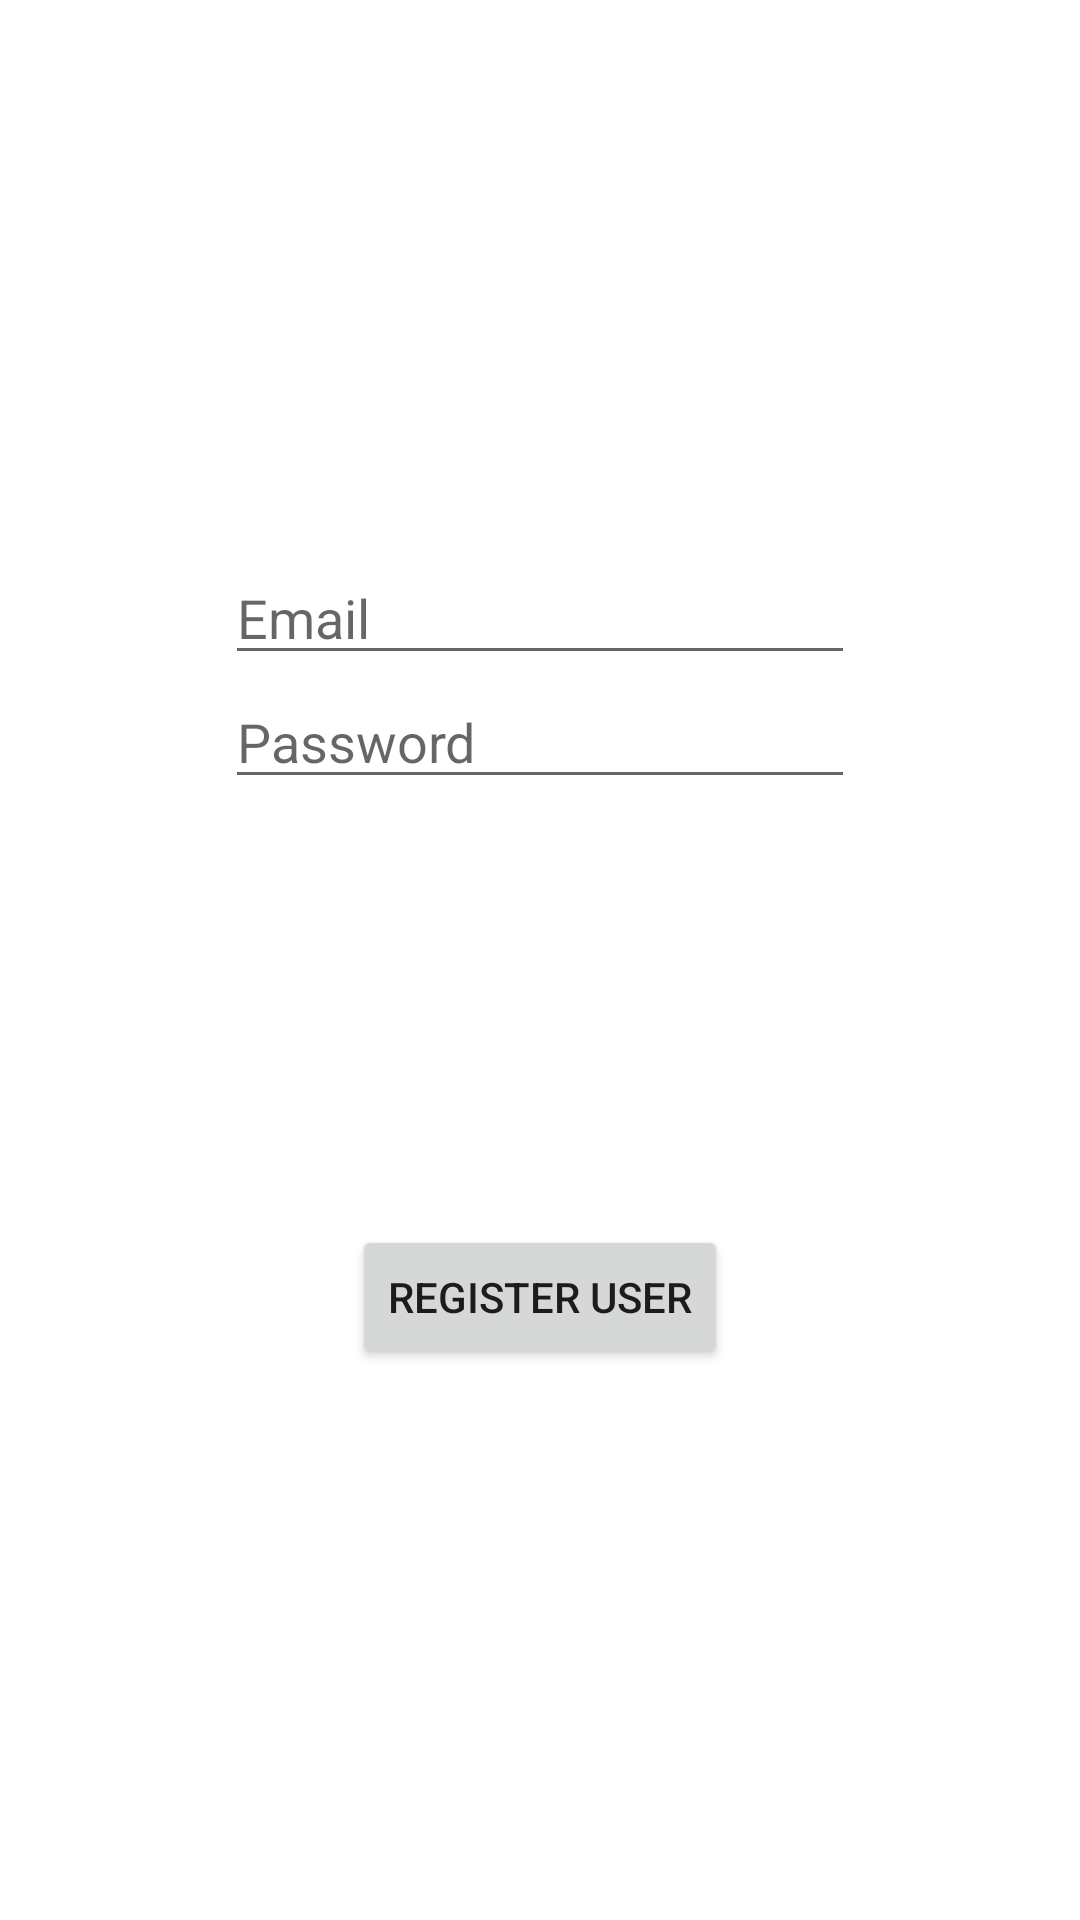

Write the Android layout XML for this screen, with the resource values it uses.
<!-- AndroidManifest.xml: application theme Theme.FirebaseLoginExample -->
<!-- res/layout/activity_register.xml -->
<?xml version="1.0" encoding="utf-8"?>
<androidx.constraintlayout.widget.ConstraintLayout xmlns:android="http://schemas.android.com/apk/res/android"
    xmlns:app="http://schemas.android.com/apk/res-auto"
    xmlns:tools="http://schemas.android.com/tools"
    android:layout_width="match_parent"
    android:layout_height="match_parent"
    tools:context=".RegisterActivity">

    <EditText
        android:id="@+id/register_email_edittext"
        android:layout_width="wrap_content"
        android:layout_height="wrap_content"
        android:ems="10"
        android:hint="Email"
        android:inputType="textEmailAddress"
        app:layout_constraintBottom_toTopOf="@+id/register_user_button"
        app:layout_constraintEnd_toEndOf="parent"
        app:layout_constraintHorizontal_bias="0.5"
        app:layout_constraintStart_toStartOf="parent"
        app:layout_constraintTop_toTopOf="parent" />

    <EditText
        android:id="@+id/register_password_edittext"
        android:layout_width="wrap_content"
        android:layout_height="wrap_content"
        android:hint="Password"
        android:ems="10"
        android:inputType="textPassword"
        app:layout_constraintEnd_toEndOf="parent"
        app:layout_constraintStart_toStartOf="parent"
        app:layout_constraintTop_toBottomOf="@+id/register_email_edittext" />

    <Button
        android:id="@+id/register_user_button"
        android:layout_width="wrap_content"
        android:layout_height="wrap_content"
        android:text="Register user"
        app:layout_constraintBottom_toBottomOf="parent"
        app:layout_constraintEnd_toEndOf="parent"
        app:layout_constraintHorizontal_bias="0.5"
        app:layout_constraintStart_toStartOf="parent"
        app:layout_constraintTop_toBottomOf="@+id/register_email_edittext" />

</androidx.constraintlayout.widget.ConstraintLayout>
<!-- resources referenced by this layout -->
<resources>
  <style name="Theme.FirebaseLoginExample" parent="Theme.MaterialComponents.DayNight.DarkActionBar">
          
          <item name="colorPrimary">@color/purple_500</item>
          <item name="colorPrimaryVariant">@color/purple_700</item>
          <item name="colorOnPrimary">@color/white</item>
          
          <item name="colorSecondary">@color/teal_200</item>
          <item name="colorSecondaryVariant">@color/teal_700</item>
          <item name="colorOnSecondary">@color/black</item>
          
          <item name="android:statusBarColor" tools:targetApi="l">?attr/colorPrimaryVariant</item>
          
      </style>
  <!-- not gathered from this repository: default colours our renderer supplied (Android Studio template values) -->
  <color name="purple_500">#FF6200EE</color>
  <color name="purple_700">#FF3700B3</color>
  <color name="teal_200">#FF03DAC5</color>
  <color name="teal_700">#FF018786</color>
  <color name="black">#FF000000</color>
  <color name="white">#FFFFFFFF</color>
</resources>
